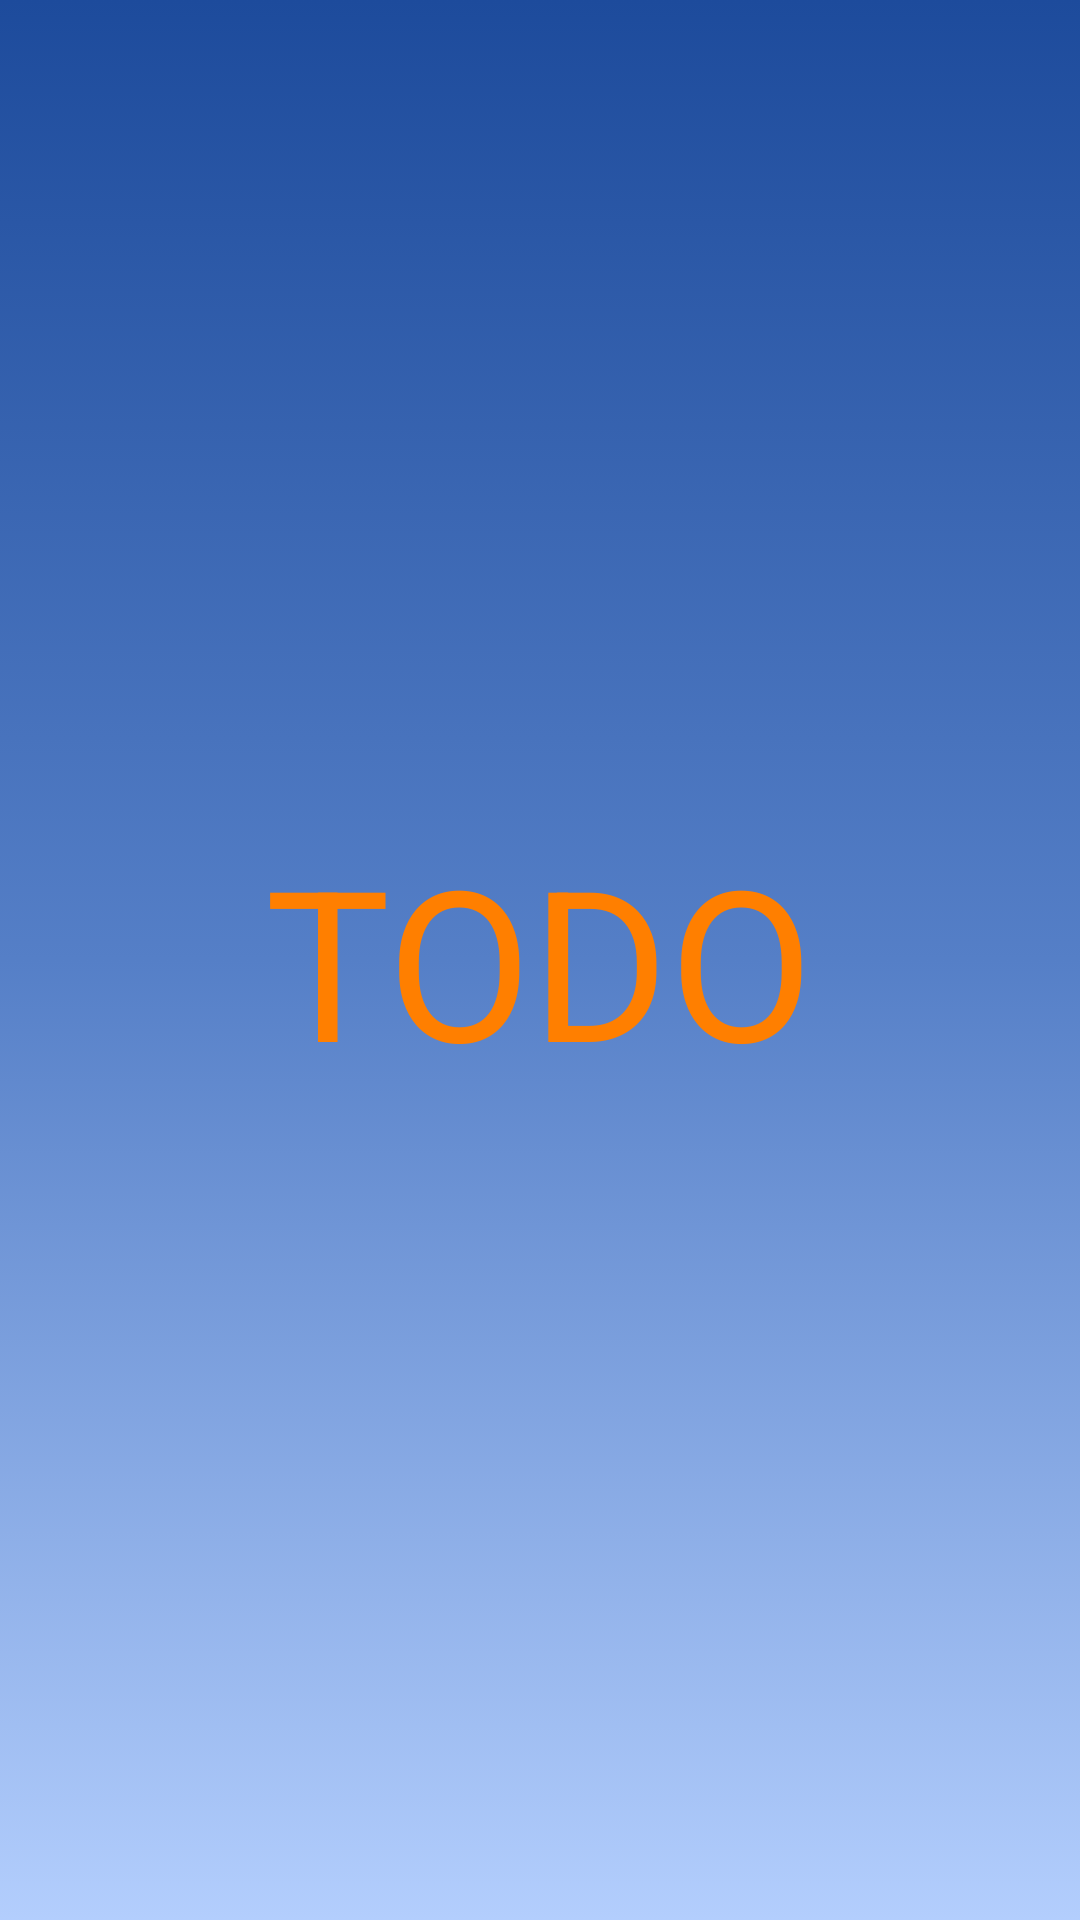

Write the Android layout XML for this screen, with the resource values it uses.
<!-- AndroidManifest.xml: application theme AppTheme -->
<!-- res/layout/welcome.xml -->
<?xml version="1.0" encoding="utf-8"?>
<FrameLayout xmlns:android="http://schemas.android.com/apk/res/android"
    android:orientation="vertical" android:layout_width="match_parent"
    android:layout_height="match_parent"
    android:background="@drawable/welcome">
    <TextView
        android:layout_width="wrap_content"
        android:layout_height="wrap_content"
        android:text="TODO"
        android:textSize="70dp"
        android:textColor="@color/orange"
        android:layout_gravity="center"/>
</FrameLayout>
<!-- resources referenced by this layout -->
<resources>
  <color name="orange">#FF7F00</color>
  <!-- drawable welcome (drawable) -->
  <?xml version="1.0" encoding="utf-8"?>
  <selector xmlns:android="http://schemas.android.com/apk/res/android">
      <item >
          <layer-list>
  
              <item>
                  <shape xmlns:android="http://schemas.android.com/apk/res/android">
                      <gradient
                          android:startColor="#1d4b9c"
                          android:endColor="#b3cefd"
                          android:centerColor="#557fc7"
                          android:angle="-225"
                          android:dither="true"
  
                          />
                  </shape>
              </item>
          </layer-list>
      </item>
  
  
  </selector>
  <style name="AppTheme" parent="Theme.AppCompat.Light.DarkActionBar">
          
          <item name="colorPrimary">@color/colorPrimary</item>
          <item name="colorPrimaryDark">@color/colorPrimaryDark</item>
          <item name="colorAccent">@color/colorAccent</item>
      </style>
  <color name="colorPrimary">#3F51B5</color>
  <color name="colorPrimaryDark">#303F9F</color>
  <color name="colorAccent">#FF4081</color>
</resources>
